Photos from the image-classification dataset "dl_data" in the GitHub repository OpenhackHacker1/code. Its 12 classes are: axes, boots, carabiners, crampons, gloves, hardshell jackets, harnesses, helmets, insulated jackets, pulleys, rope, tents.

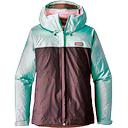
Label: hardshell jackets

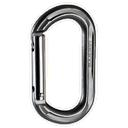
Label: carabiners

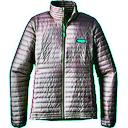
Label: insulated jackets

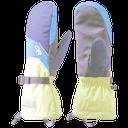
Label: gloves

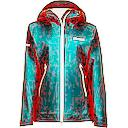
Label: hardshell jackets

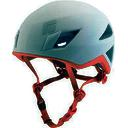
Label: helmets
